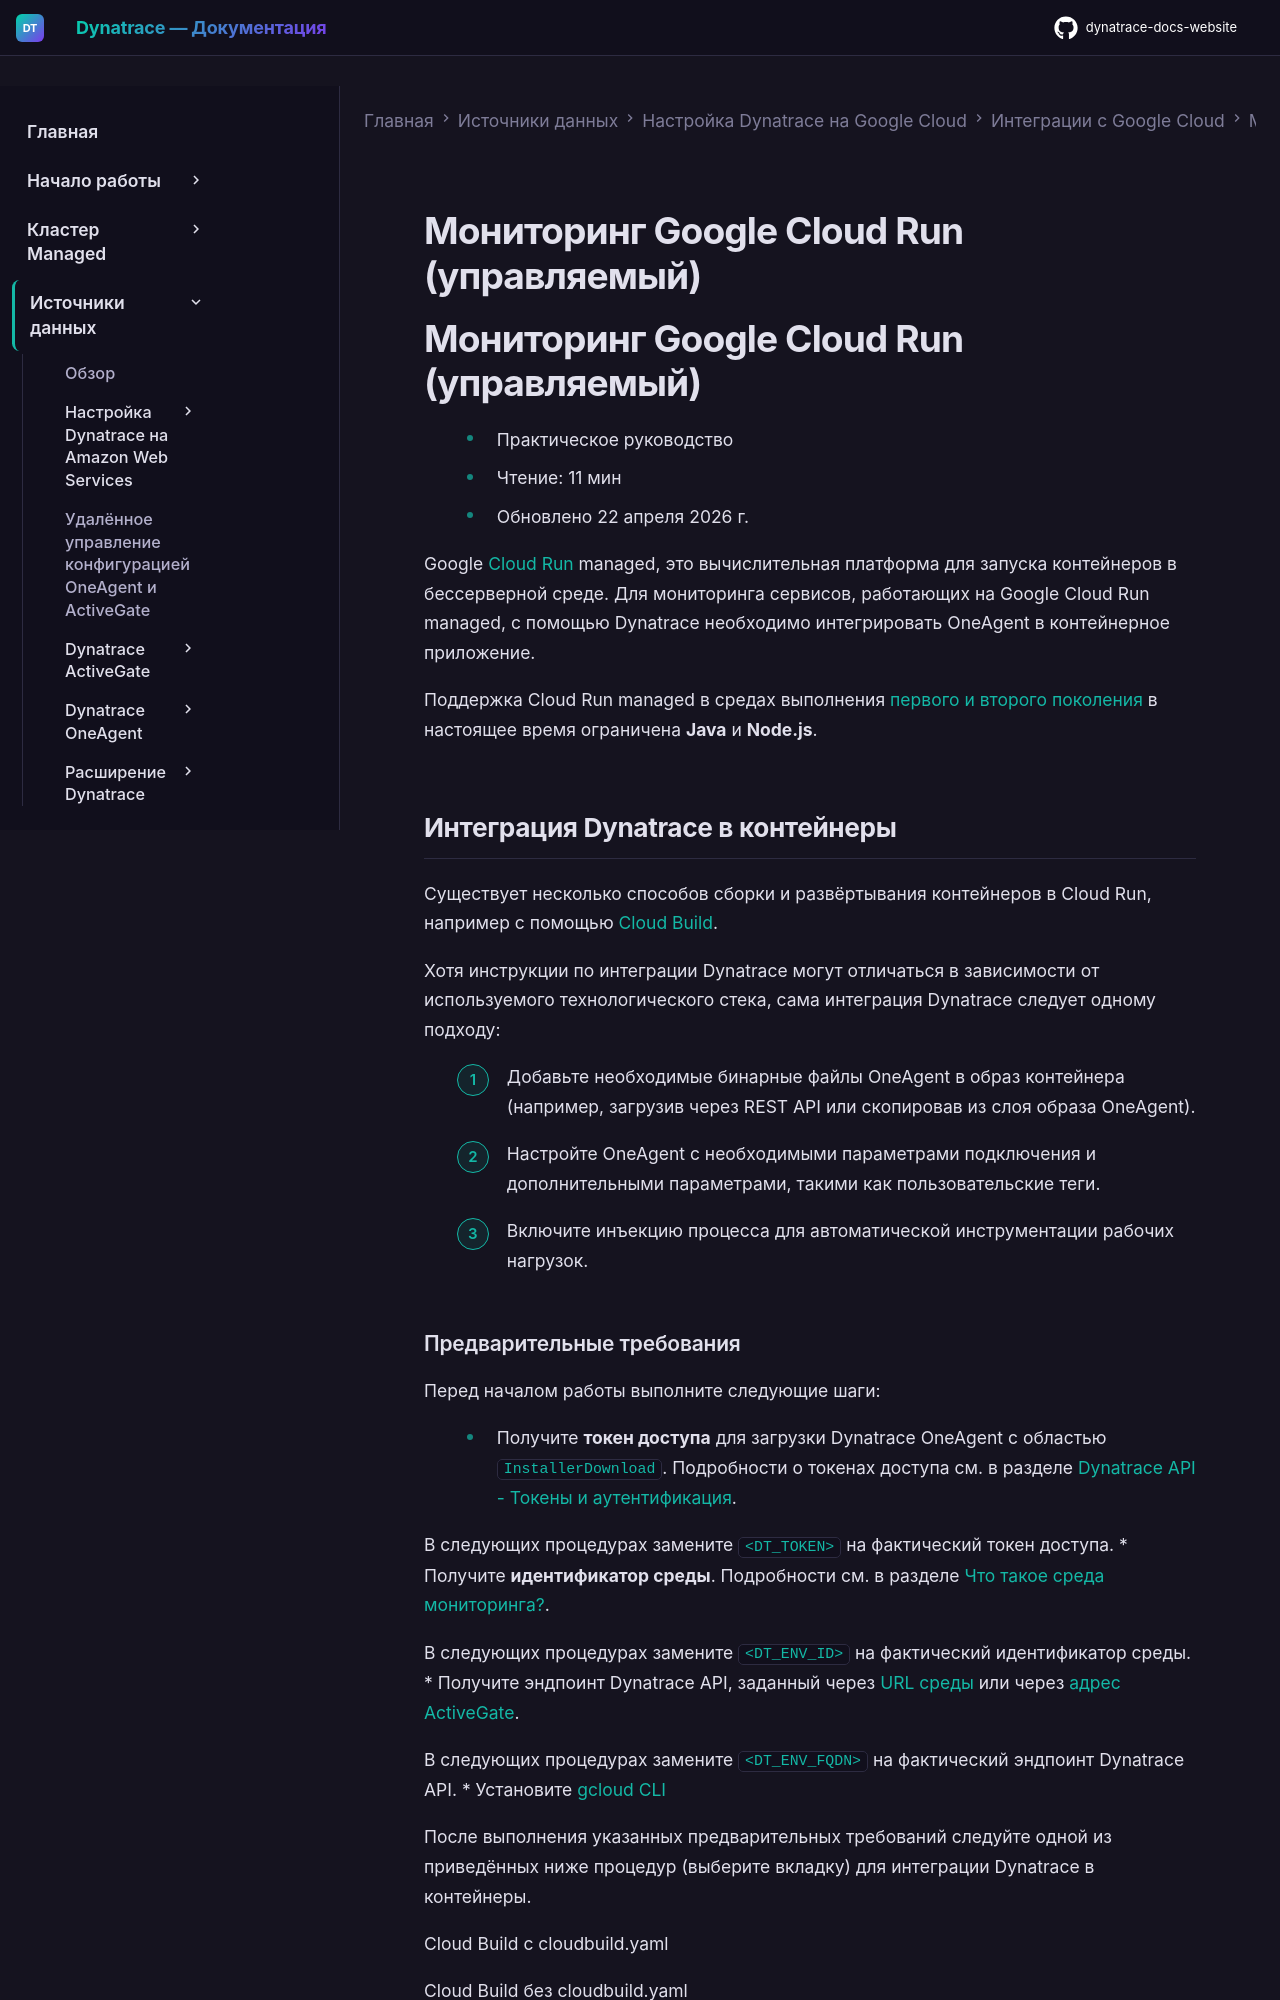

repository: Yerkebulan-Ardabayev/dynatrace-docs-website · page: managed-ru/ingest-from/google-cloud-platform/gcp-integrations/cloudrun/index.html · generator: mkdocs

---
title: Мониторинг Google Cloud Run (управляемый)
source: https://docs.dynatrace.com/managed/ingest-from/google-cloud-platform/gcp-integrations/cloudrun
scraped: 2026-05-12T11:24:00.043583
---

# Мониторинг Google Cloud Run (управляемый)

# Мониторинг Google Cloud Run (управляемый)

* Практическое руководство
* Чтение: 11 мин
* Обновлено 22 апреля 2026 г.

Google [Cloud Run](https://cloud.google.com/run) managed, это вычислительная платформа для запуска контейнеров в бессерверной среде. Для мониторинга сервисов, работающих на Google Cloud Run managed, с помощью Dynatrace необходимо интегрировать OneAgent в контейнерное приложение.

Поддержка Cloud Run managed в средах выполнения [первого и второго поколения](https://cloud.google.com/run/docs/about-execution-environments) в настоящее время ограничена **Java** и **Node.js**.

## Интеграция Dynatrace в контейнеры

Существует несколько способов сборки и развёртывания контейнеров в Cloud Run, например с помощью [Cloud Build](https://cloud.google.com/build).

Хотя инструкции по интеграции Dynatrace могут отличаться в зависимости от используемого технологического стека, сама интеграция Dynatrace следует одному подходу:

1. Добавьте необходимые бинарные файлы OneAgent в образ контейнера (например, загрузив через REST API или скопировав из слоя образа OneAgent).
2. Настройте OneAgent с необходимыми параметрами подключения и дополнительными параметрами, такими как пользовательские теги.
3. Включите инъекцию процесса для автоматической инструментации рабочих нагрузок.
